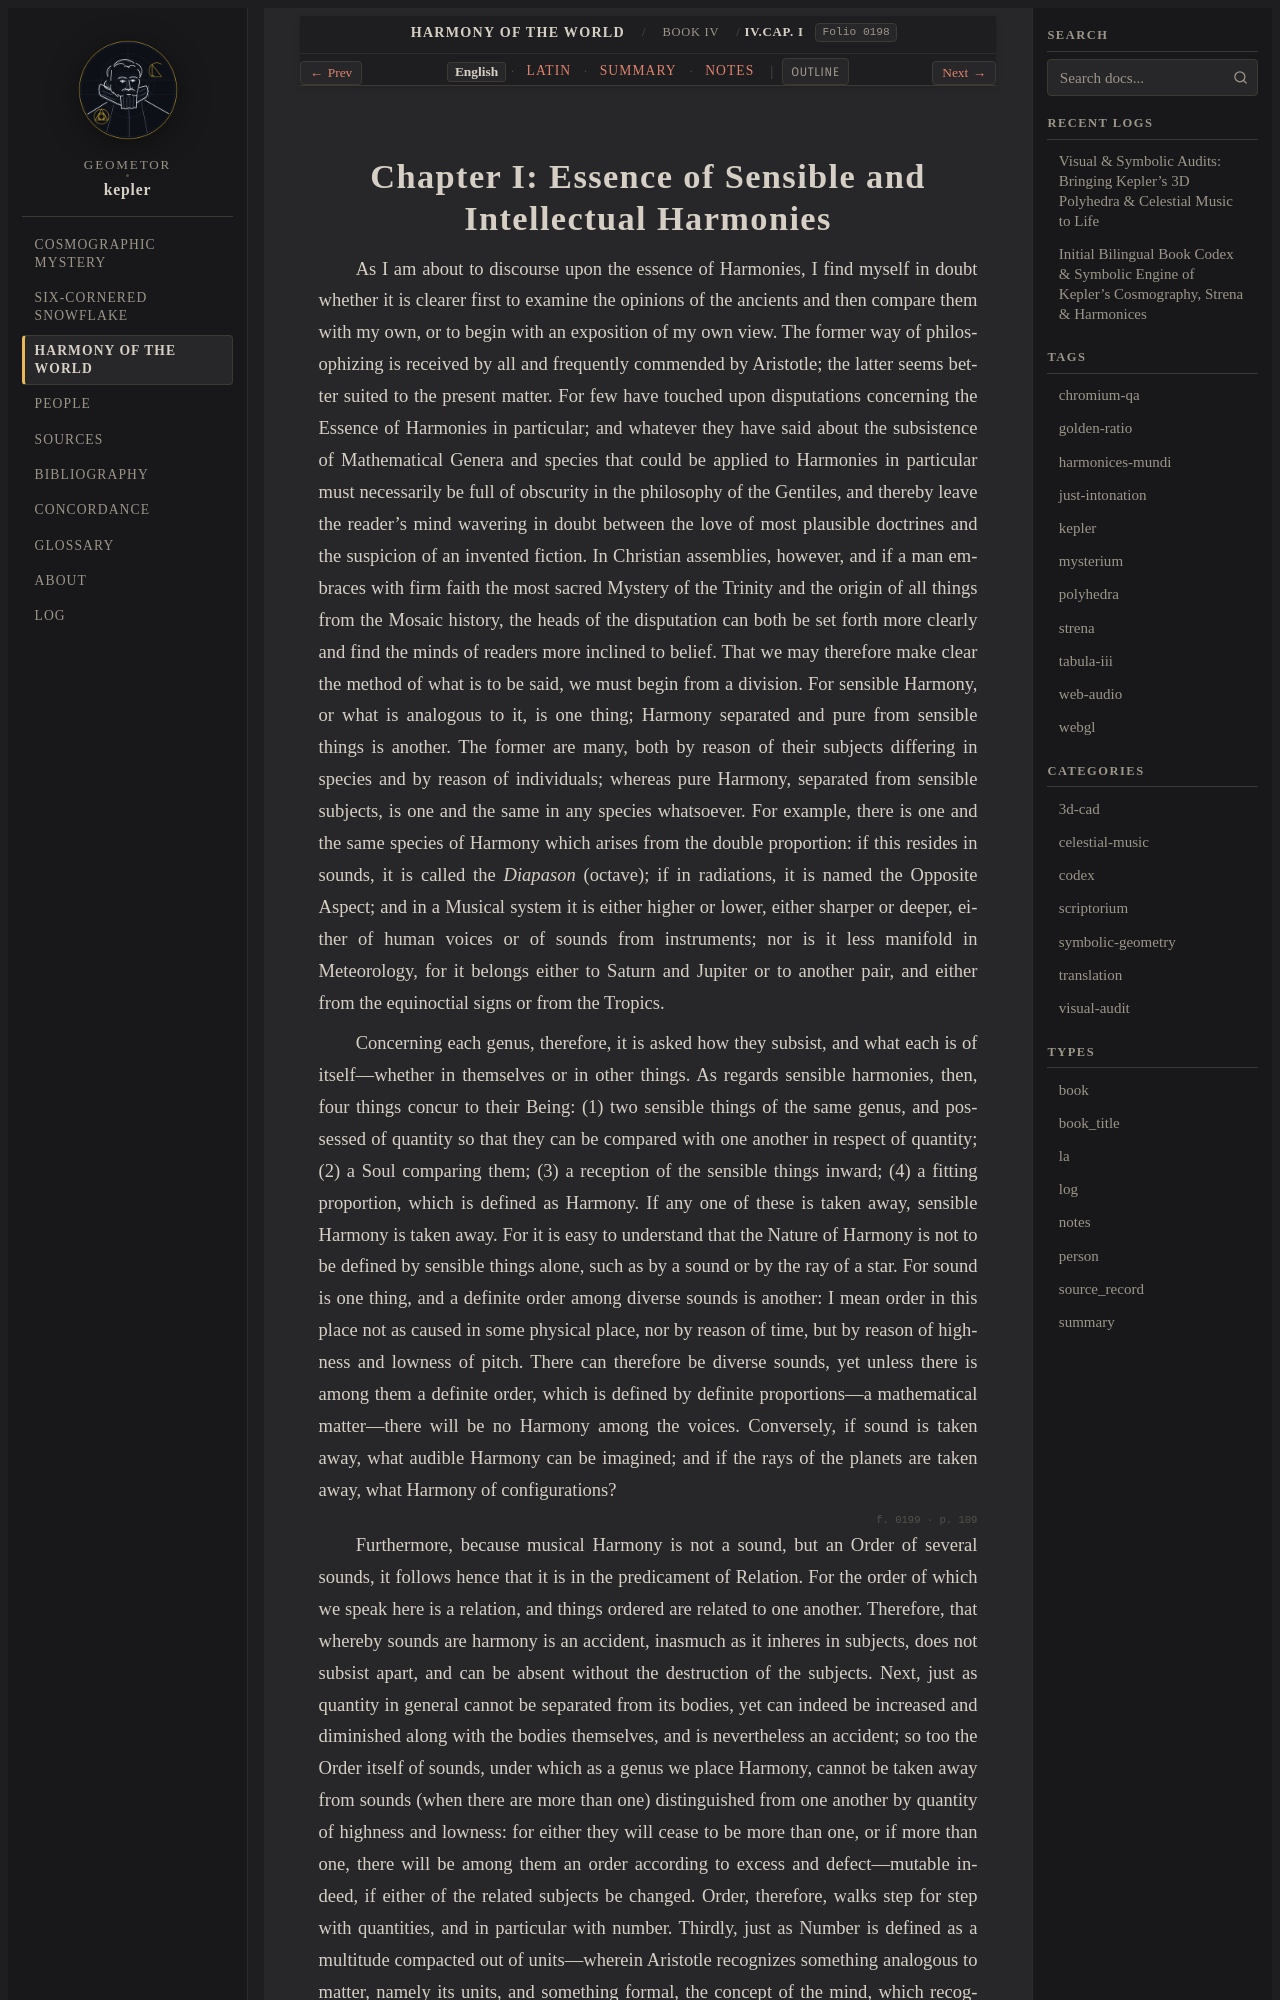

repository: geometor/kepler · page: harmonices_mundi/liber_iv/cap_01/index.html · generator: sphinx

:layout: book
:canonical_id: IV.Cap. I
:order: 2
:folio: harmonices_mundi:0198

.. _hm-liber-iv-cap_01-en:
.. _hm-liber-iv-cap_01:

Chapter I: Essence of Sensible and Intellectual Harmonies
=========================================================

.. folio:: harmonices_mundi:0198
   :page: p. 108

As I am about to discourse upon the essence of Harmonies, I find myself in doubt whether it is clearer first to examine the opinions of the ancients and then compare them with my own, or to begin with an exposition of my own view. The former way of philosophizing is received by all and frequently commended by Aristotle; the latter seems better suited to the present matter. For few have touched upon disputations concerning the Essence of Harmonies in particular; and whatever they have said about the subsistence of Mathematical Genera and species that could be applied to Harmonies in particular must necessarily be full of obscurity in the philosophy of the Gentiles, and thereby leave the reader's mind wavering in doubt between the love of most plausible doctrines and the suspicion of an invented fiction. In Christian assemblies, however, and if a man embraces with firm faith the most sacred Mystery of the Trinity and the origin of all things from the Mosaic history, the heads of the disputation can both be set forth more clearly and find the minds of readers more inclined to belief. That we may therefore make clear the method of what is to be said, we must begin from a division. For sensible Harmony, or what is analogous to it, is one thing; Harmony separated and pure from sensible things is another. The former are many, both by reason of their subjects differing in species and by reason of individuals; whereas pure Harmony, separated from sensible subjects, is one and the same in any species whatsoever. For example, there is one and the same species of Harmony which arises from the double proportion: if this resides in sounds, it is called the *Diapason* (octave); if in radiations, it is named the Opposite Aspect; and in a Musical system it is either higher or lower, either sharper or deeper, either of human voices or of sounds from instruments; nor is it less manifold in Meteorology, for it belongs either to Saturn and Jupiter or to another pair, and either from the equinoctial signs or from the Tropics.

Concerning each genus, therefore, it is asked how they subsist, and what each is of itself—whether in themselves or in other things. As regards sensible harmonies, then, four things concur to their Being: (1) two sensible things of the same genus, and possessed of quantity so that they can be compared with one another in respect of quantity; (2) a Soul comparing them; (3) a reception of the sensible things inward; (4) a fitting proportion, which is defined as Harmony. If any one of these is taken away, sensible Harmony is taken away. For it is easy to understand that the Nature of Harmony is not to be defined by sensible things alone, such as by a sound or by the ray of a star. For sound is one thing, and a definite order among diverse sounds is another: I mean order in this place not as caused in some physical place, nor by reason of time, but by reason of highness and lowness of pitch. There can therefore be diverse sounds, yet unless there is among them a definite order, which is defined by definite proportions—a mathematical matter—there will be no Harmony among the voices. Conversely, if sound is taken away, what audible Harmony can be imagined; and if the rays of the planets are taken away, what Harmony of configurations?

.. folio:: harmonices_mundi:0199
   :page: p. 109
